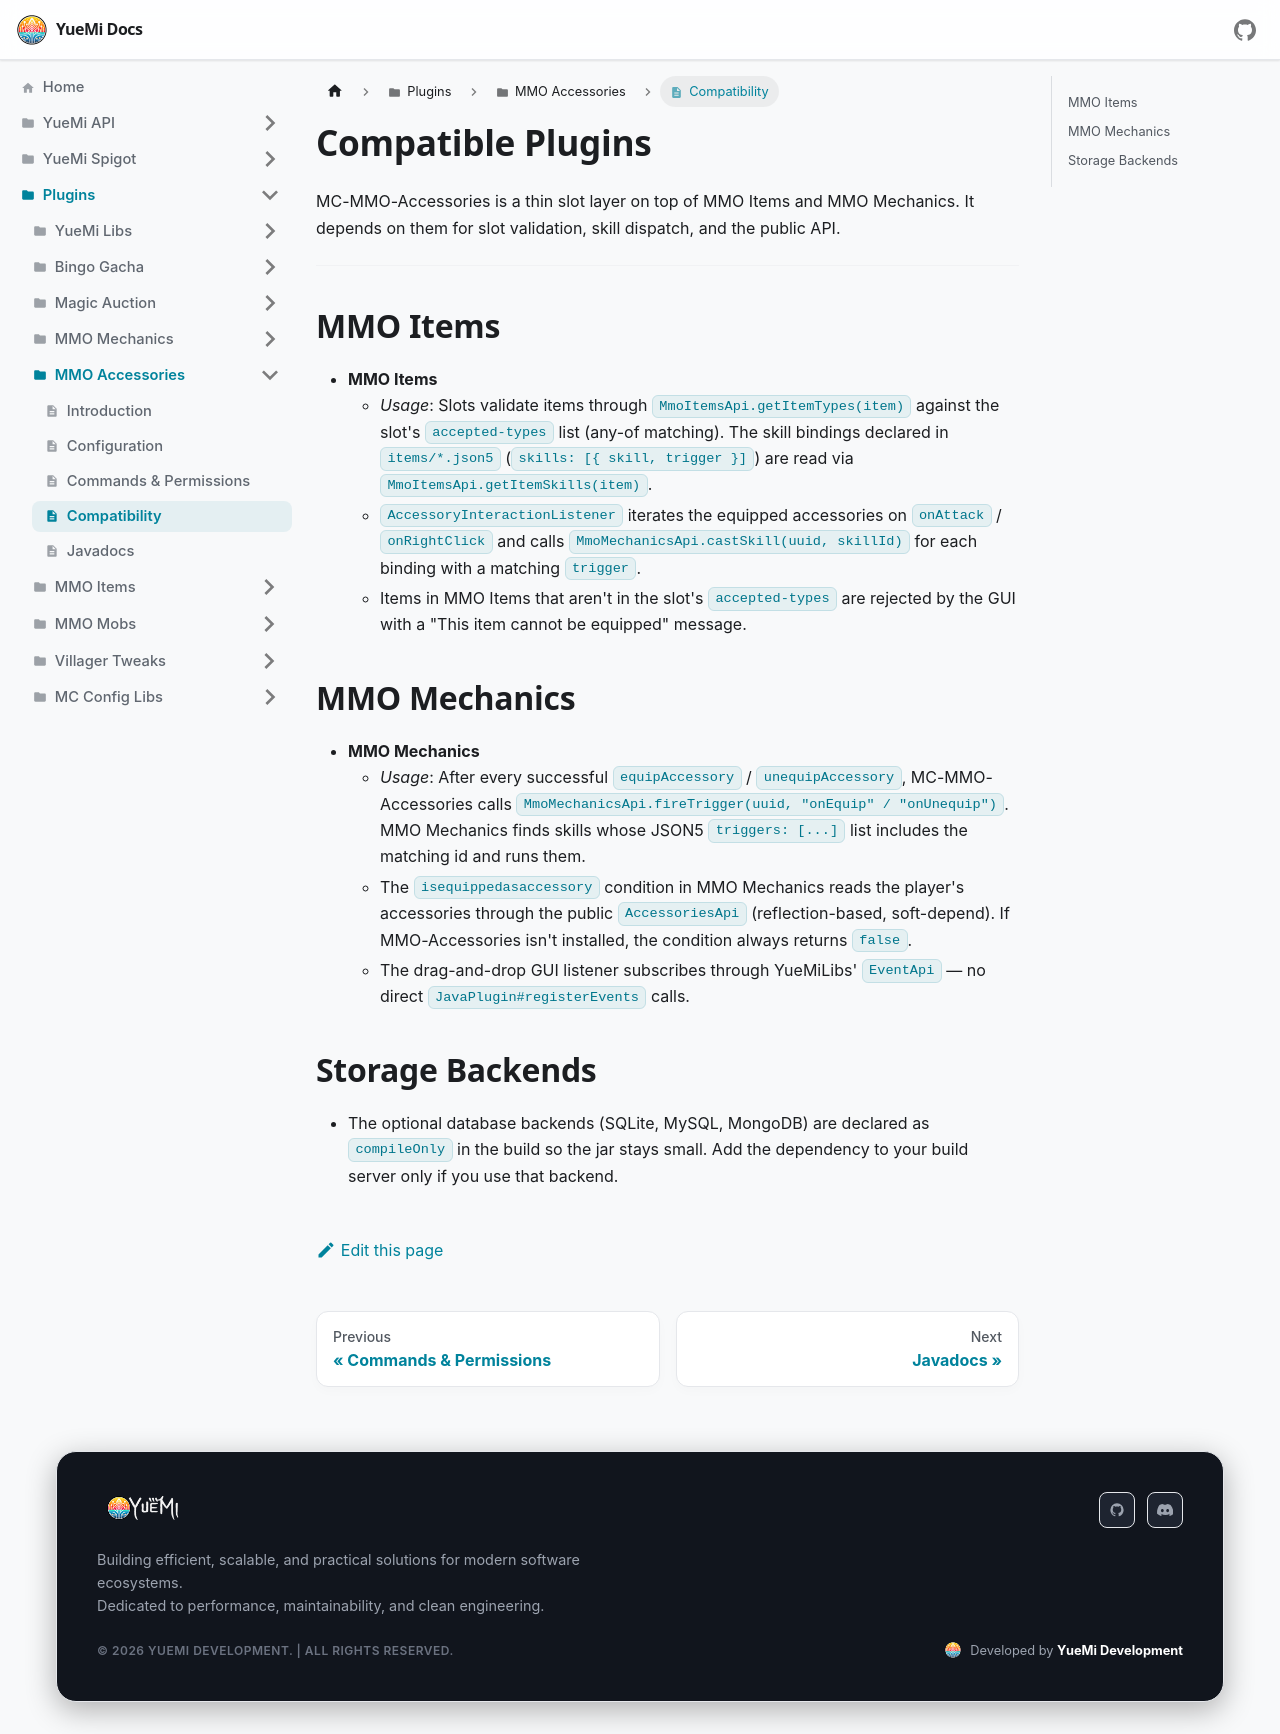

repository: YueMi-Development/YueMi-Docs · page: Plugins/MMO-Accessories/compatibility/index.html · generator: docusaurus

---
title: Compatibility
sidebar_position: 98
---

# Compatible Plugins

MC-MMO-Accessories is a thin slot layer on top of MMO Items and MMO Mechanics. It depends on them for slot validation, skill dispatch, and the public API.

---

## MMO Items

- **MMO Items**
  - *Usage*: Slots validate items through `MmoItemsApi.getItemTypes(item)` against the slot's `accepted-types` list (any-of matching). The skill bindings declared in `items/*.json5` (`skills: [{ skill, trigger }]`) are read via `MmoItemsApi.getItemSkills(item)`.
  - `AccessoryInteractionListener` iterates the equipped accessories on `onAttack` / `onRightClick` and calls `MmoMechanicsApi.castSkill(uuid, skillId)` for each binding with a matching `trigger`.
  - Items in MMO Items that aren't in the slot's `accepted-types` are rejected by the GUI with a "This item cannot be equipped" message.

## MMO Mechanics

- **MMO Mechanics**
  - *Usage*: After every successful `equipAccessory` / `unequipAccessory`, MC-MMO-Accessories calls `MmoMechanicsApi.fireTrigger(uuid, "onEquip" / "onUnequip")`. MMO Mechanics finds skills whose JSON5 `triggers: [...]` list includes the matching id and runs them.
  - The `isequippedasaccessory` condition in MMO Mechanics reads the player's accessories through the public `AccessoriesApi` (reflection-based, soft-depend). If MMO-Accessories isn't installed, the condition always returns `false`.
  - The drag-and-drop GUI listener subscribes through YueMiLibs' `EventApi` — no direct `JavaPlugin#registerEvents` calls.

## Storage Backends

- The optional database backends (SQLite, MySQL, MongoDB) are declared as `compileOnly` in the build so the jar stays small. Add the dependency to your build server only if you use that backend.
